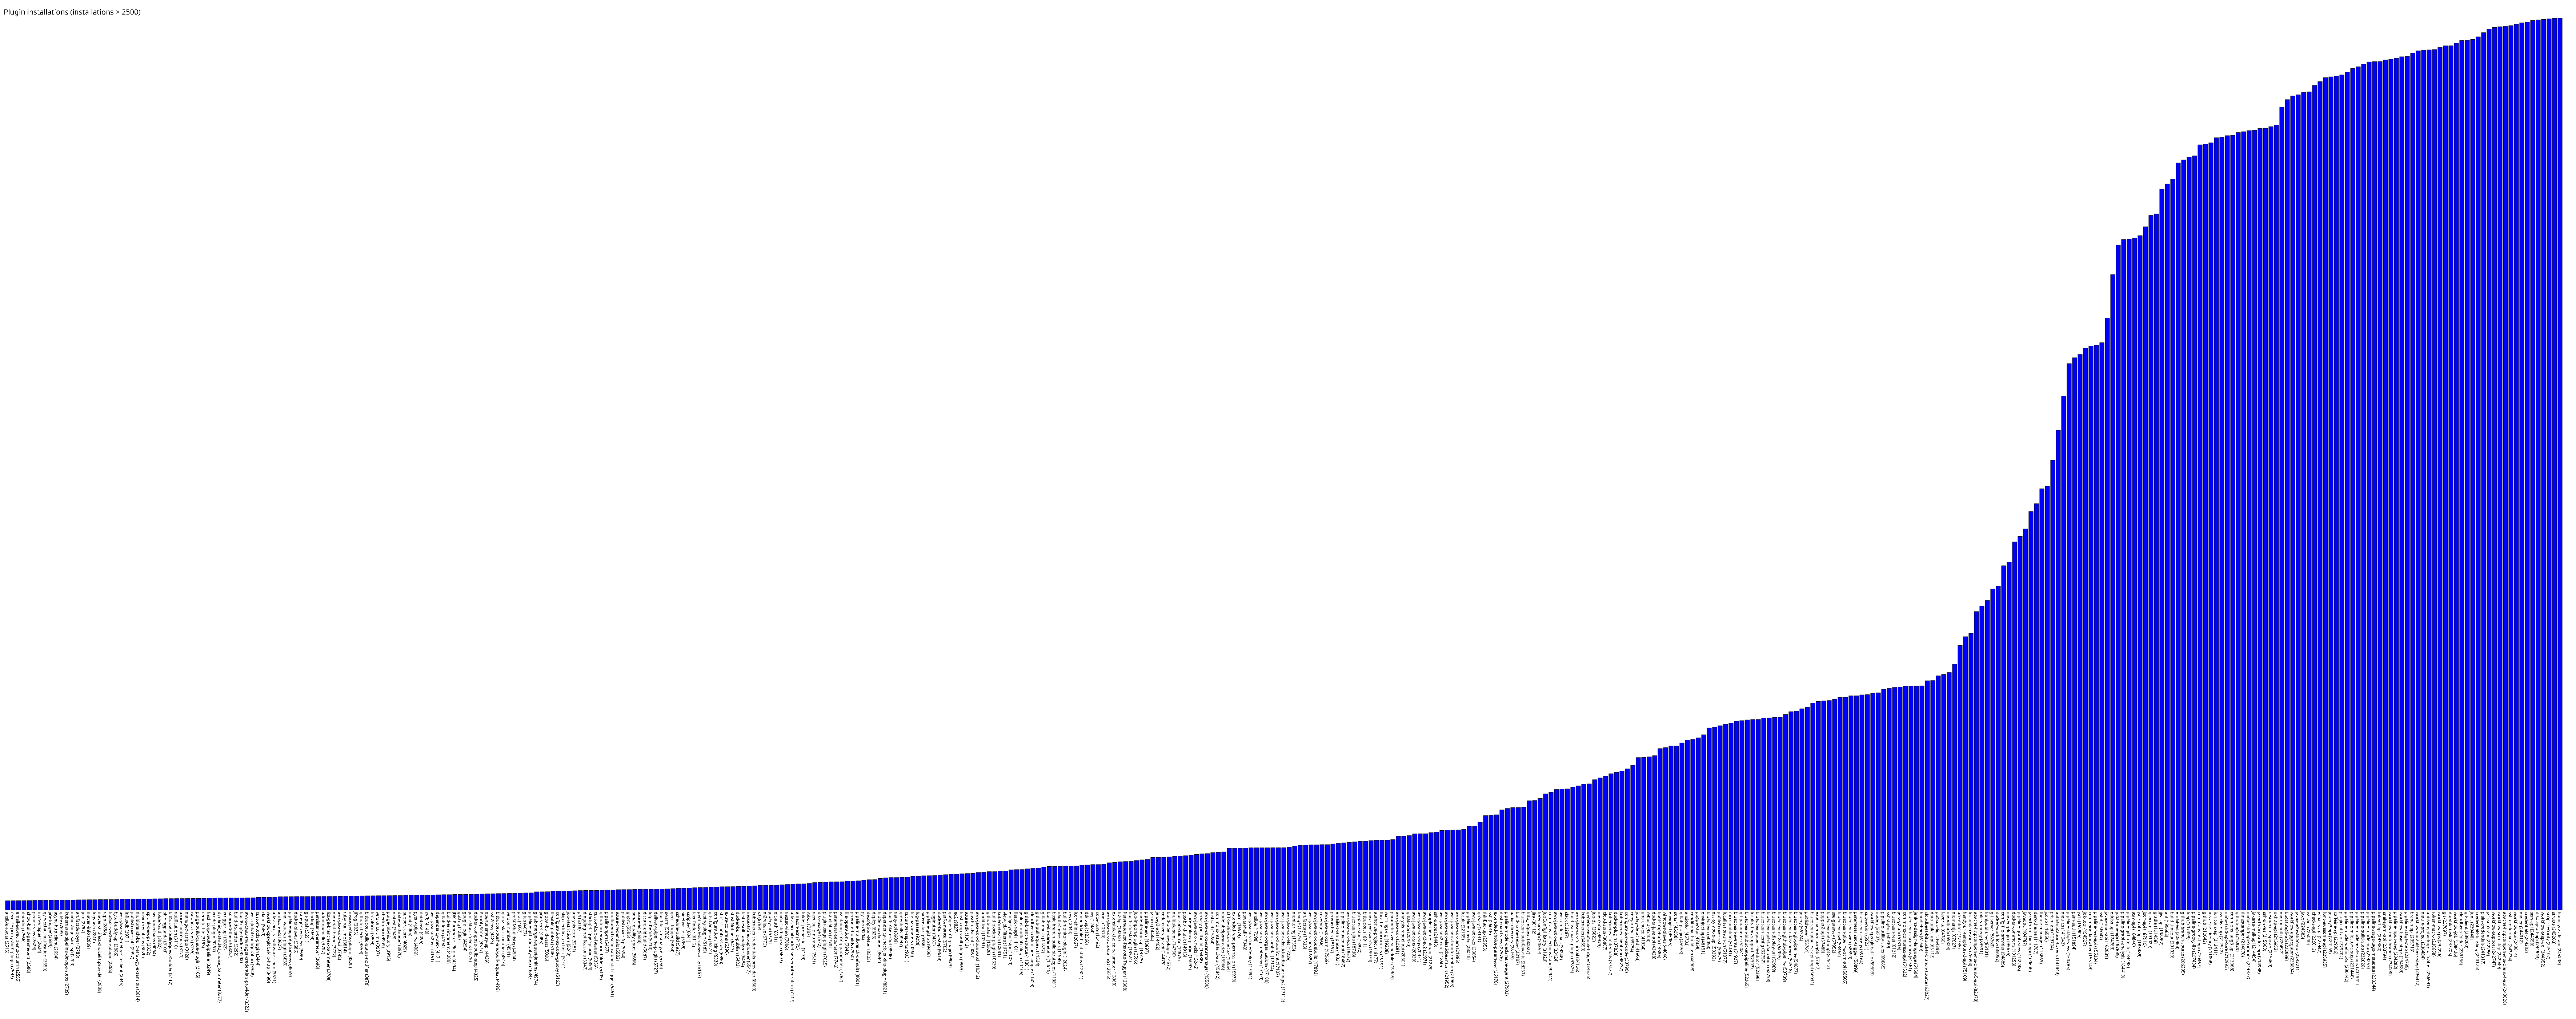

Data behind this chart, as committed beside it:
ansible-tower, 2515
reverse-proxy-auth-plugin, 2537
email-ext-recipients-column, 2555
datadog, 2566
show-build-parameters, 2588
people-view, 2623
nvm-wrapper, 2624
qy-wechat-notification, 2659
jira-trigger, 2684
async-http-client, 2694
gitee, 2699
kubernetes-pipeline-devops-steps, 2709
miniorange-saml-sp, 2709
artifactdeployer, 2780
join, 2787
maven-info, 2809
logstash, 2810
maven-artifact-choicelistprovider, 2838
repo, 2858
hudson-wsclean-plugin, 2868
byte-buddy-api, 2886
aws-java-sdk2-netty-nio-client, 2945
influxdb, 2971
publish-over-cifs, 2992
multibranch-build-strategy-extension, 3014
next-executions, 3020
splunk-devops, 3032
sectioned-view, 3064
folder-auth, 3082
shiningpanda, 3103
bitbucket-pullrequest-builder, 3112
notification, 3116
azure-commons, 3121
managed-scripts, 3128
webhook-step, 3135
purge-build-queue-plugin, 3165
remote-file, 3193
hashicorp-vault-pipeline, 3249
xcode-plugin, 3257
dynamic_extended_choice_parameter, 3277
xtrigger-api, 3282
solarized-theme, 3287
build-discarder, 3292
buildtriggerbadge, 3292
aws-secrets-manager-credentials-provider, 3323
aws-global-configuration, 3348
custom-tools-plugin, 3444
claim, 3450
workflow-cps-global-lib-http, 3490
atlassian-jira-software-cloud, 3521
amazon-ecs, 3627
mail-watcher-plugin, 3635
pipeline-aggregator-view, 3659
docker-slaves, 3686
categorized-view, 3690
git-push, 3691
backup, 3694
persistent-parameter, 3698
adoptopenjdk, 3707
list-git-branches-parameter, 3708
material-theme, 3722
... 408 more rows
